Run: headless pygame with SDL's dummy video driver; simulated clock (each Clock.tick advances the game by its frame time, no real sleeping); random seed 0; keys injected as events and as key.get_pressed() state; no mouse input.
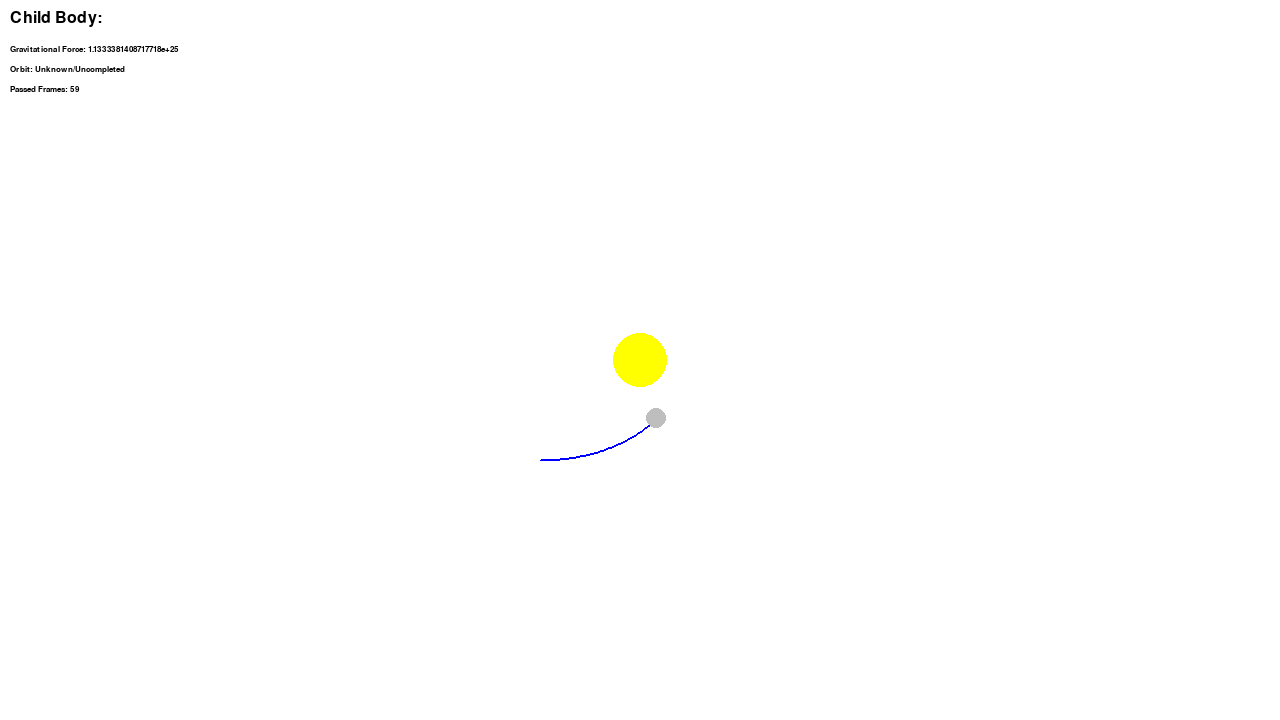
Frame 1 of 4 · flips 1–60 · no input
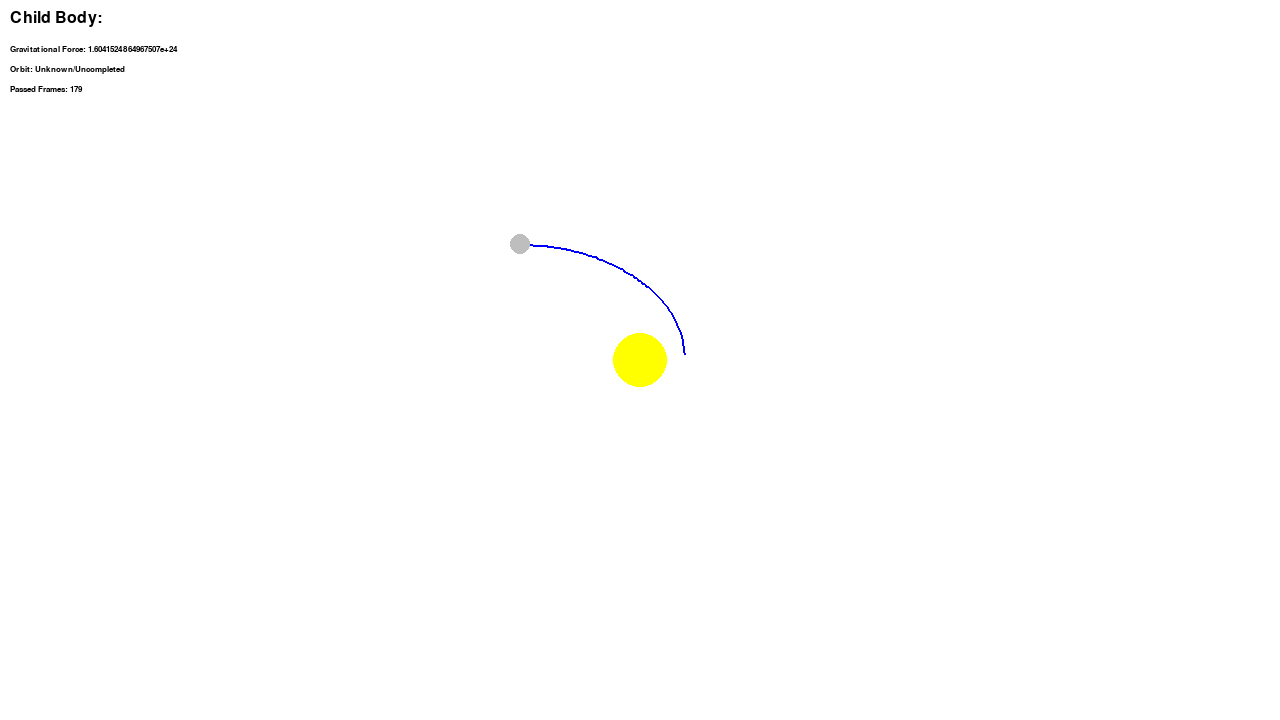
Frame 2 of 4 · flips 61–180 · tapped SPACE, RETURN · held RIGHT (→), D
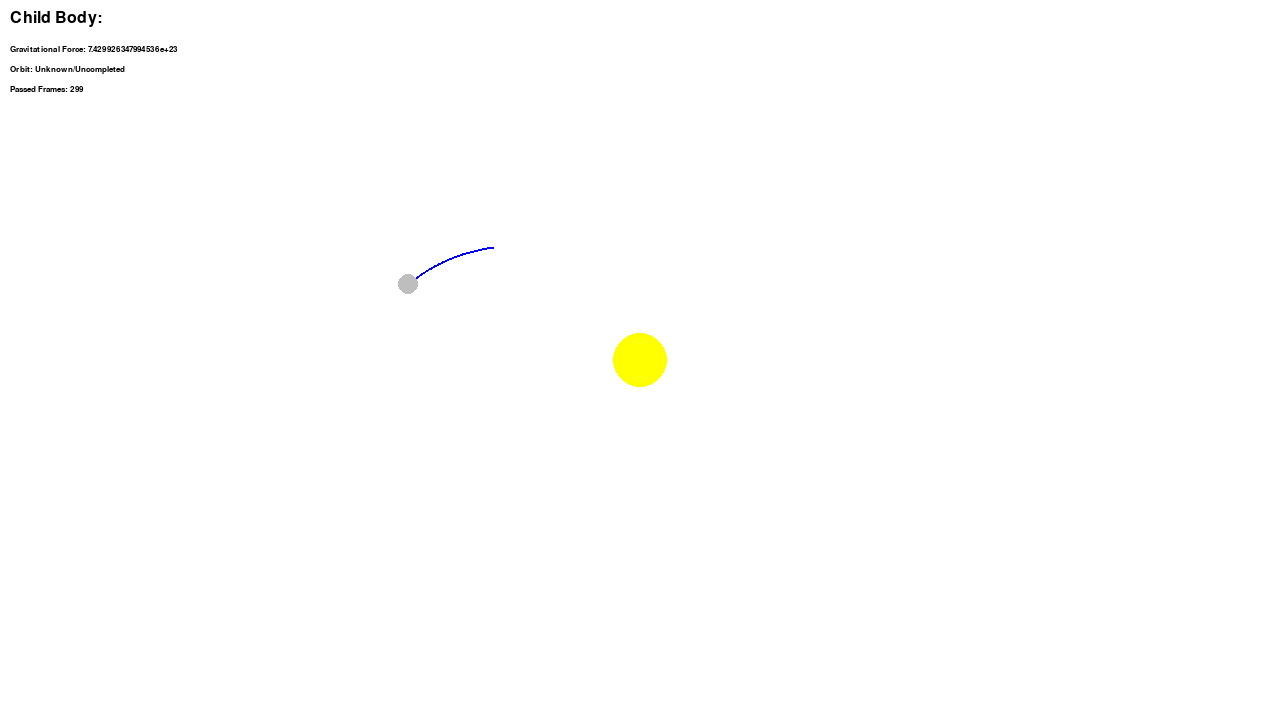
Frame 3 of 4 · flips 181–300 · held DOWN (↓), S
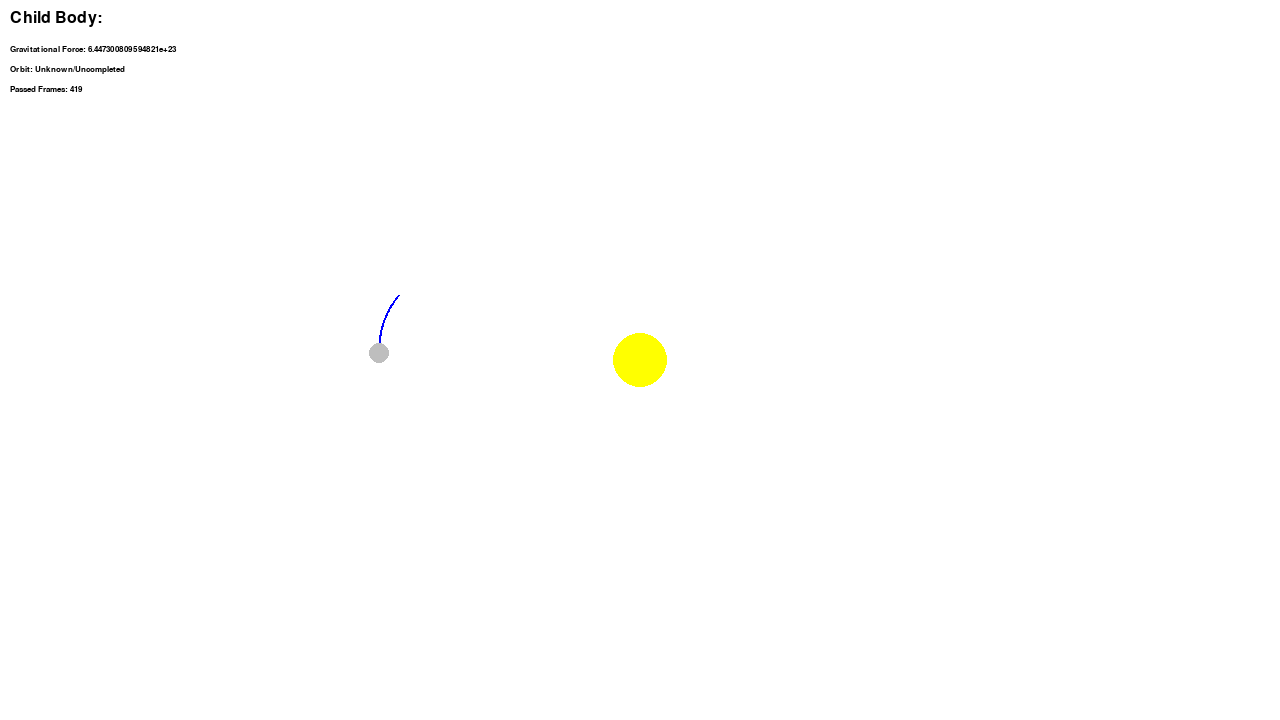
Frame 4 of 4 · flips 301–420 · held LEFT (←), A, UP (↑), W

The pygame program that drew these frames:

import pygame

pygame.init()
pygame.display.set_caption("Heliocentric - Single Body Orbit/Gravity Sim")
screen = pygame.display.set_mode((1280, 720))
clock = pygame.time.Clock()
running = True
dt = 0

header_font = pygame.font.SysFont("monospace", 24)
text_font = pygame.font.SysFont("monospace", 12)

G = 6.67430e-11

# 1 pixel represents 1,000,000 meters
scale = 1e6

# Change below numbers for a different parent (star)
parent_vector = pygame.Vector2(screen.get_width() / 2, screen.get_height() / 2)
parent_mass = 1.988416e30  # kilograms

frames_passed = 0

start_point = [(screen.get_width() / 2) - 100, (screen.get_height() / 2) + 100]

# Change below numbers for a different child (planet)
child_vector = pygame.Vector2(start_point[0], start_point[1])
child_mass = 3.3011e20  # kilograms
child_velocity = pygame.Vector2(1000, 0)  # meters per second

trail = []

orbit_info = False


def create_vector():
    # Get distance between parent and child
    distance_vector = parent_vector - child_vector
    distance = distance_vector.length() * scale  # Convert distance to meters   
    
    # Calculate the gravitational force applied to child
    force_magnitude = G * (parent_mass * child_mass) / (distance ** 2)
    
    # Get the direction of the force (movement towards parent)
    force_direction = distance_vector.normalize()
    
    # Calculate the gravitational force as a vector
    force_vector = force_direction * (force_magnitude / child_mass) * dt
    
    return force_vector, force_magnitude

def populate_trail(decay_trail=True):
    # Adding child position to list
    trail.append(child_vector.xy)

    if decay_trail:
        if len(trail) > 100:
            trail.pop(0)
            
    screen.fill("white")
    
    if len(trail) > 1:
        pygame.draw.lines(screen, "blue", False, trail, 2)
        
        
def draw_bodies():
    pygame.draw.circle(screen, "yellow", parent_vector, 27)
    pygame.draw.circle(screen, "gray", child_vector, 10)


def draw_stats(force_magnitude):
    if orbit_info == False:
        orbit_text = "Unknown/Uncompleted"
    else:        
        orbit_text = "Completed"
        
    header = header_font.render("Child Body:", True, (0, 0, 0), None)
    grav = text_font.render(f"Gravitational Force: {round(force_magnitude, 3)}", True, (0, 0, 0), None)
    orbit = text_font.render(f"Orbit: {orbit_text}", True, (0, 0, 0), None)
    time = text_font.render(f"Passed Frames: {frames_passed}", True, (0, 0, 0), None)
    
    screen.blit(header, (10, 10))
    screen.blit(grav, (10, 45))
    screen.blit(orbit, (10, 65))
    screen.blit(time, (10, 85))
    
    
while running:
    for event in pygame.event.get():
        if event.type == pygame.QUIT:
            running = False

    vector_data = create_vector()

    force_vector = vector_data[0]
    force_magnitude = vector_data[1]
    
    # Update the child's velocity using the force
    child_velocity += force_vector / scale
    
    # Update the child's position using the velocity
    child_vector += child_velocity * dt / scale 
        
    if frames_passed > 100:
        if child_vector.x > start_point[0] - 10 and child_vector.x < start_point[0] + 10:
            if child_vector.y > start_point[1] - 10 and child_vector.y < start_point[1] + 10:
                orbit_info = True

    populate_trail(decay_trail=True)
    
    draw_bodies()
    
    draw_stats(force_magnitude)

    pygame.display.flip()

    frames_passed += 1

    dt = clock.tick(60) * 100  # Frame time in seconds

pygame.quit()
